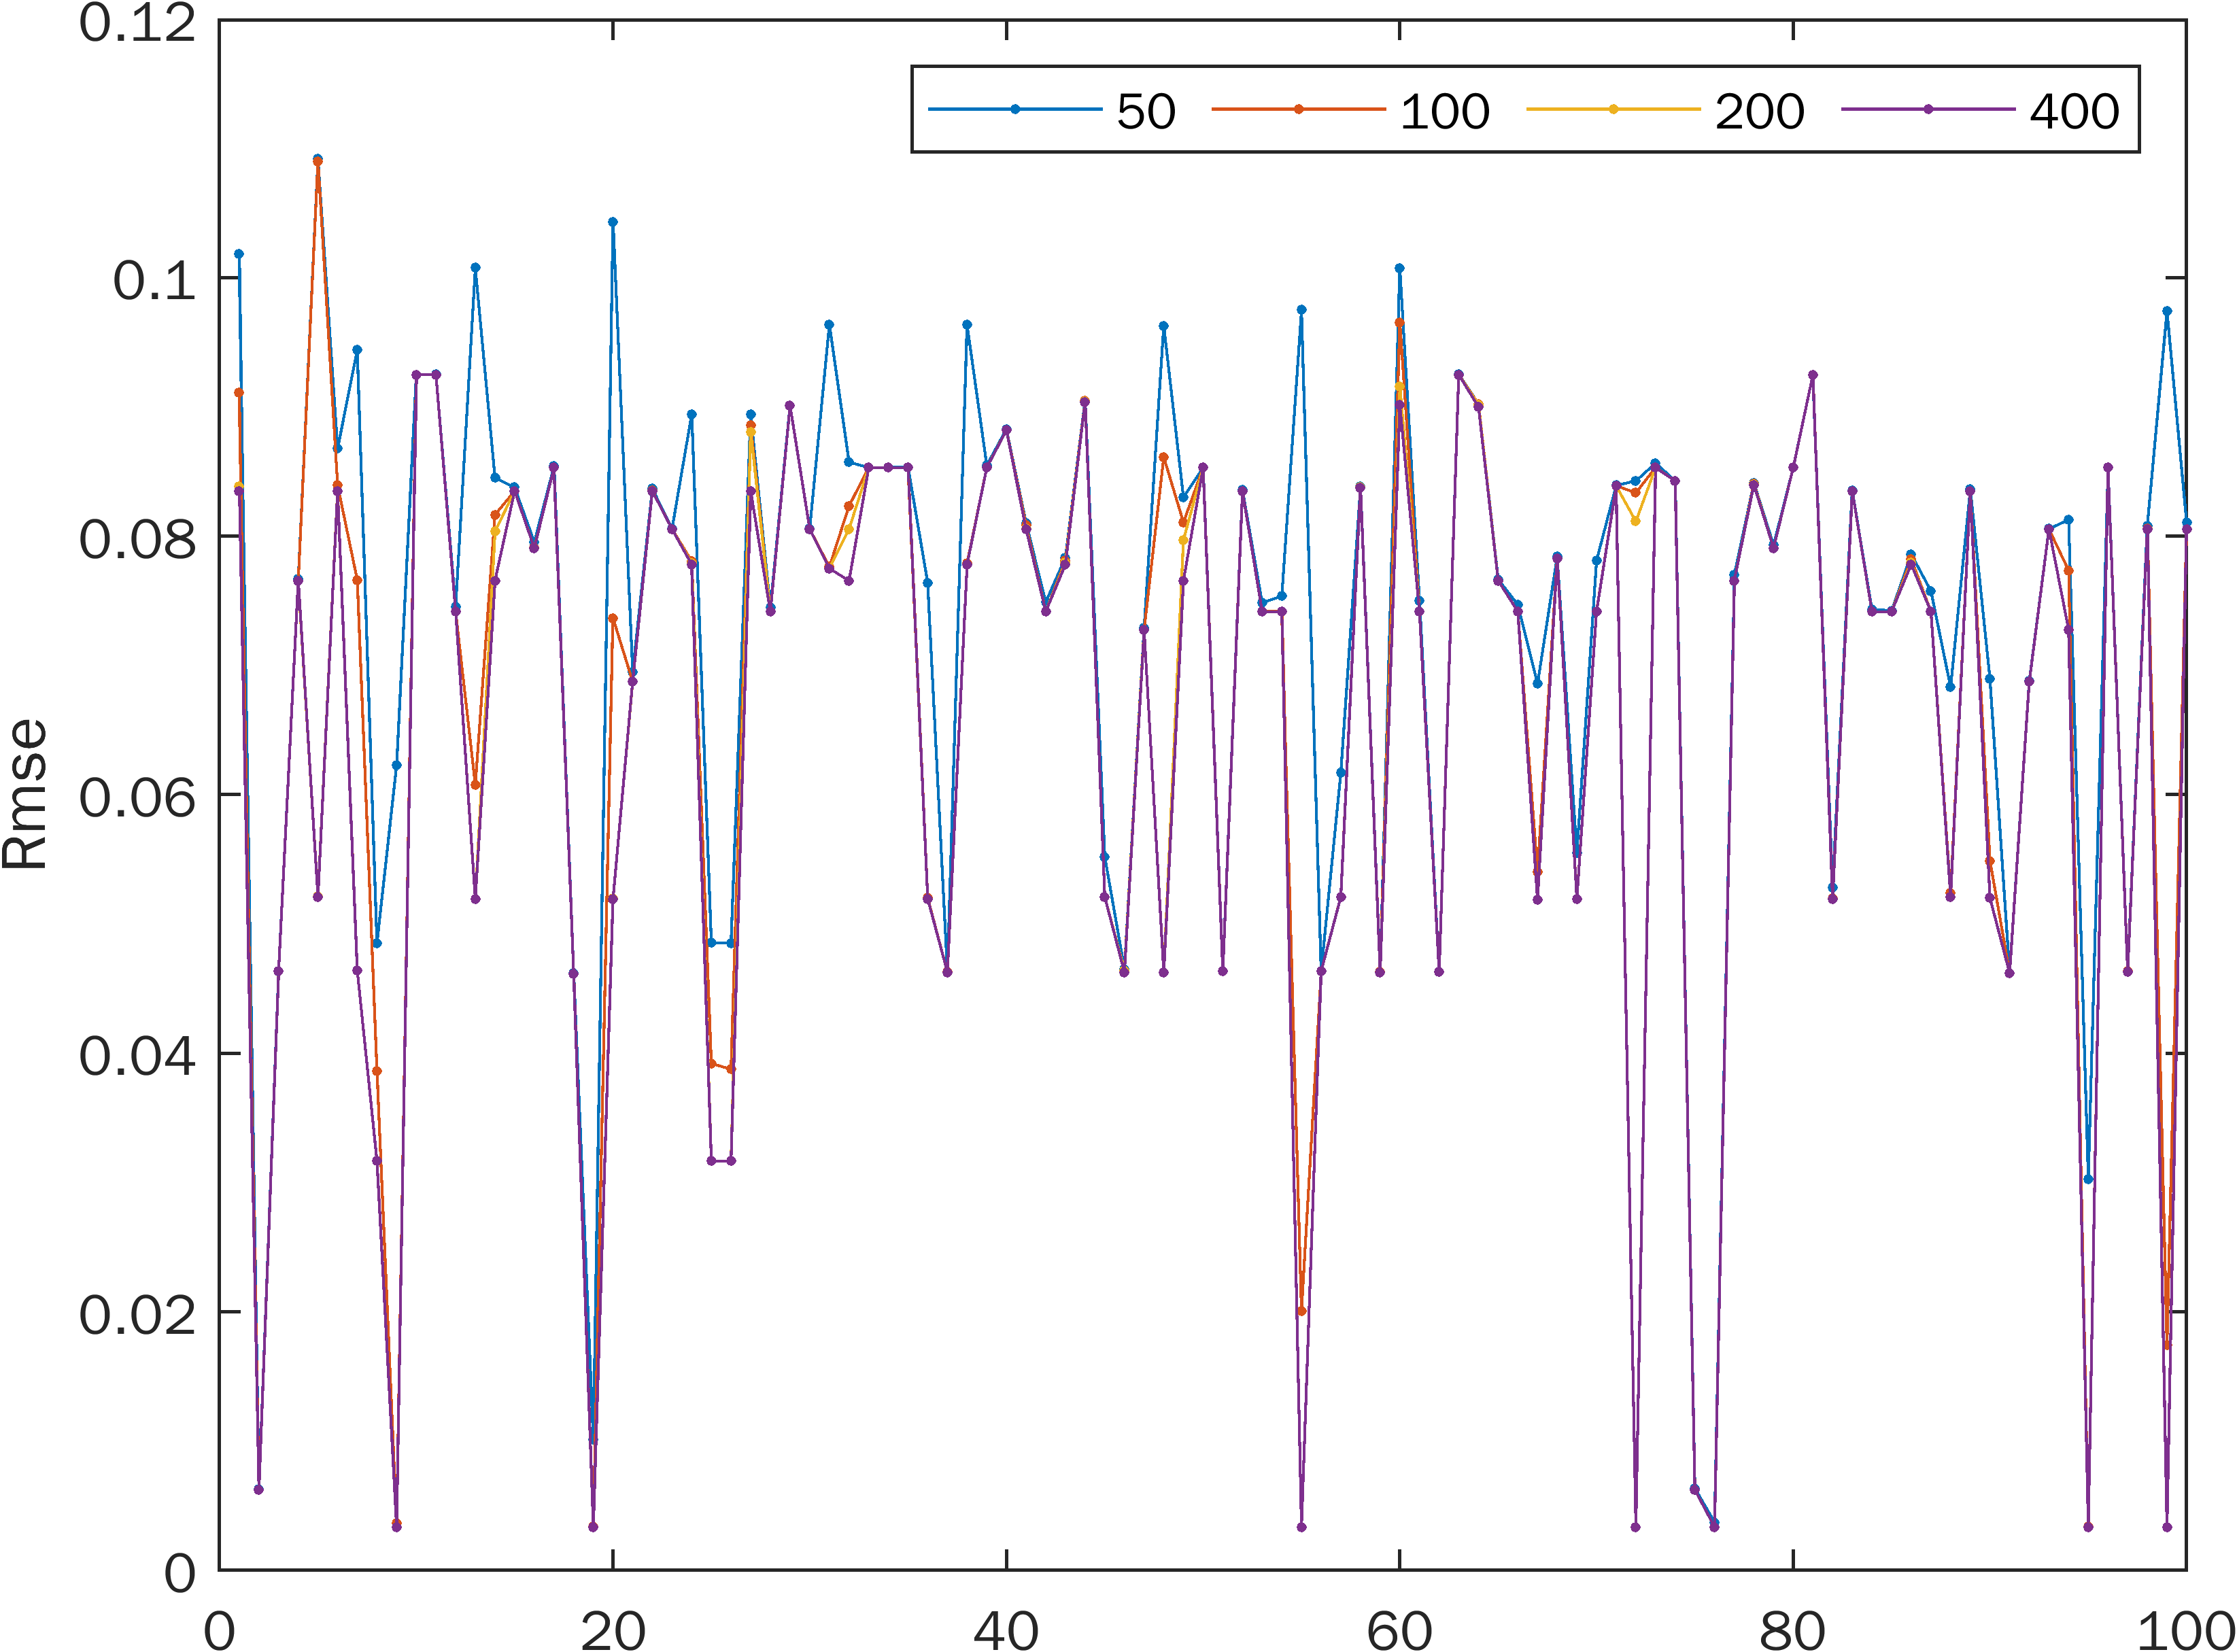

Data behind this chart, as committed beside it:
0.101845115423203, 0.0910991057753563, 0.0838249921798706, 0.0834960862994194
0.006309, 0.006236, 0.006232, 0.006232
0.04636, 0.04635, 0.04635, 0.04635
0.07668, 0.07656, 0.07656, 0.07656
0.1092, 0.109, 0.05214, 0.05209
0.08677, 0.08394, 0.0835, 0.0835
0.0944, 0.07662, 0.0464, 0.04639
0.04851, 0.03864, 0.03168, 0.03168
0.06228, 0.003643, 0.003362, 0.003362
0.0925, 0.09249, 0.09249, 0.09249
0.0925, 0.09249, 0.09249, 0.09249
0.07455, 0.07417, 0.07417, 0.07417
0.1008, 0.06076, 0.05194, 0.05194
0.08451, 0.08166, 0.08036, 0.07655
0.08377, 0.0835, 0.0835, 0.0835
0.07953, 0.0791, 0.07908, 0.07908
0.08541, 0.0853, 0.0853, 0.0853
0.04617, 0.04616, 0.04616, 0.04616
0.0101, 0.003373, 0.003362, 0.003362
0.1043, 0.07367, 0.05196, 0.05194
0.06949, 0.06875, 0.06874, 0.06874
0.08368, 0.08351, 0.0835, 0.0835
0.08056, 0.08055, 0.08055, 0.08055
0.08942, 0.07808, 0.07793, 0.07781
0.04856, 0.03921, 0.03168, 0.03168
0.04852, 0.03877, 0.03168, 0.03168
0.08945, 0.08859, 0.08806, 0.0835
0.07447, 0.07417, 0.07417, 0.07417
0.09011, 0.0901, 0.0901, 0.0901
0.08057, 0.08055, 0.08055, 0.08055
0.09638, 0.07762, 0.07751, 0.0775
0.08572, 0.08234, 0.08055, 0.07655
0.08531, 0.0853, 0.0853, 0.0853
0.08531, 0.0853, 0.0853, 0.0853
0.08534, 0.0853, 0.0853, 0.0853
0.07639, 0.05202, 0.05194, 0.05194
0.0463, 0.04628, 0.04627, 0.04627
0.09636, 0.07789, 0.07781, 0.07781
0.08549, 0.0853, 0.0853, 0.0853
0.08828, 0.08821, 0.0882, 0.08819
0.08103, 0.08086, 0.08057, 0.08055
0.07491, 0.07417, 0.07417, 0.07417
0.07834, 0.07811, 0.07795, 0.07781
0.09049, 0.09045, 0.0904, 0.09038
0.0552, 0.0521, 0.05209, 0.05209
0.04652, 0.04642, 0.0464, 0.04626
0.07292, 0.07276, 0.07276, 0.07276
0.09628, 0.08611, 0.04626, 0.04626
0.083, 0.08106, 0.07971, 0.07655
0.0853, 0.0853, 0.0853, 0.0853
0.04638, 0.04635, 0.04635, 0.04635
0.08357, 0.0835, 0.0835, 0.0835
0.07486, 0.07417, 0.07417, 0.07417
0.07537, 0.07417, 0.07417, 0.07417
0.09754, 0.02006, 0.003362, 0.003362
0.04635, 0.04635, 0.04635, 0.04635
0.06168, 0.05211, 0.0521, 0.0521
0.08385, 0.08381, 0.08378, 0.08374
0.04632, 0.04628, 0.04627, 0.04627
0.1007, 0.09651, 0.0916, 0.09014
0.07502, 0.07417, 0.07417, 0.07417
... 39 more rows
